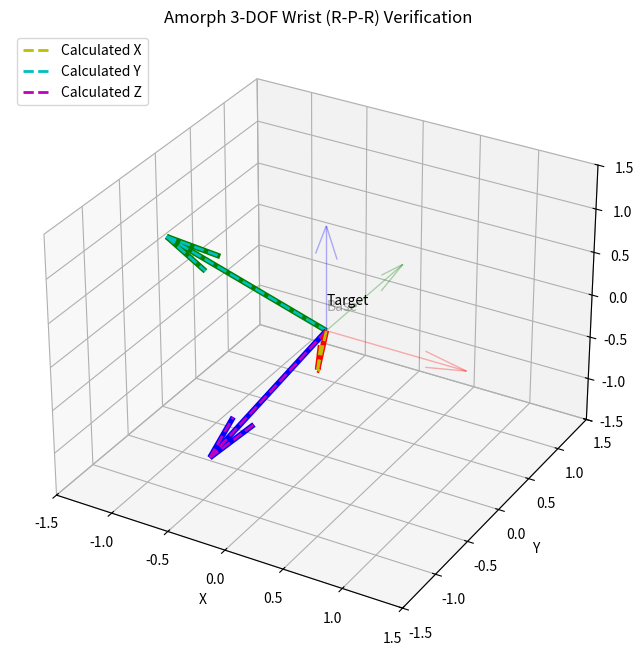

Source code (Python):
import numpy as np
import matplotlib.pyplot as plt
from scipy.spatial.transform import Rotation as R
import math

def rpr_fk(theta4, theta5, theta6):
    """
    后三轴(Roll-Pitch-Roll) 正向运动学
    对应内旋: 绕X轴转theta4, 绕新Y轴转theta5, 绕最新X轴转theta6
    """
    R4 = R.from_euler('x', theta4, degrees=False).as_matrix()
    R5 = R.from_euler('y', theta5, degrees=False).as_matrix()
    R6 = R.from_euler('x', theta6, degrees=False).as_matrix()
    
    return R4 @ R5 @ R6

def rpr_ik(R_target):
    """
    后三轴(Roll-Pitch-Roll) 逆向运动学求封闭解
    R_target 为给定的四元数目标计算出的 3x3 旋转矩阵
    """
    r11, r12, r13 = R_target[0, 0], R_target[0, 1], R_target[0, 2]
    r21, r22, r23 = R_target[1, 0], R_target[1, 1], R_target[1, 2]
    r31, r32, r33 = R_target[2, 0], R_target[2, 1], R_target[2, 2]
    
    # Pitch是由r11=cos(theta5)独立决定的，取一个正解一个负解
    # 为了避免浮点数精度超界溢出
    c5 = np.clip(r11, -1.0, 1.0)
    theta5_sol1 = math.acos(c5)
    theta5_sol2 = -math.acos(c5)
    
    # 检查是否处于万向节死锁(Gimbal Lock)的情况, 即Pitch刚好是0度或180度
    if abs(np.sin(theta5_sol1)) < 1e-6:
        # 当sin(theta5) == 0 时, Roll 1 和 Roll 2在同一根轴上，存在无限解
        # 此处我们强行固定 theta4 为 0，把所有的偏差交给最后一个 Roll (theta6) 计算
        theta4_sol1 = 0.0
        theta4_sol2 = 0.0
        
        # 通过代数展开，此时: r22 = cos(t4 +- t6), r32 = sin(t4 +- t6)
        if c5 > 0: # theta5 是 0
            theta6_sol1 = math.atan2(r32, r22)
            theta6_sol2 = math.atan2(r32, r22)
        else:      # theta5 是 180 (Pi)
            theta6_sol1 = -math.atan2(r32, r22)
            theta6_sol2 = -math.atan2(r32, r22)
            
    else:
        # 正常状态，非奇点。根据矩阵代数：
        # r21 = sin(t4)*sin(t5)
        # r31 = -cos(t4)*sin(t5)
        # r12 = sin(t5)*sin(t6)
        # r13 = sin(t5)*cos(t6)
        
        # 解组 1
        s5_1 = math.sin(theta5_sol1)
        theta4_sol1 = math.atan2(r21, -r31) if s5_1 > 0 else math.atan2(-r21, r31)
        theta6_sol1 = math.atan2(r12, r13) if s5_1 > 0 else math.atan2(-r12, -r13)
        
        # 解组 2
        s5_2 = math.sin(theta5_sol2)
        theta4_sol2 = math.atan2(r21, -r31) if s5_2 > 0 else math.atan2(-r21, r31)
        theta6_sol2 = math.atan2(r12, r13) if s5_2 > 0 else math.atan2(-r12, -r13)

    return (theta4_sol1, theta5_sol1, theta6_sol1), (theta4_sol2, theta5_sol2, theta6_sol2)

def draw_frame(ax, T, R, length=1.0, lw=2, alpha=1.0, name=''):
    """在3D空间绘制一个局部坐标系"""
    origins = np.array([T, T, T])
    # 提取XYZ这三个方向的单位向量并乘以长度
    dirs = R @ np.eye(3) * length
    
    # 绘制箭头: X是红，Y是绿，Z是蓝
    ax.quiver(T[0], T[1], T[2], dirs[0, 0], dirs[1, 0], dirs[2, 0], color='r', linewidth=lw, alpha=alpha)
    ax.quiver(T[0], T[1], T[2], dirs[0, 1], dirs[1, 1], dirs[2, 1], color='g', linewidth=lw, alpha=alpha)
    ax.quiver(T[0], T[1], T[2], dirs[0, 2], dirs[1, 2], dirs[2, 2], color='b', linewidth=lw, alpha=alpha)
    if name:
        ax.text(T[0], T[1], T[2] + length*0.2, name, color='black', alpha=alpha)

def main():
    np.set_printoptions(precision=4, suppress=True)

    # 1. 随机生成一个目标的末端朝向，以四元数或欧拉角的方式均可
    # 为测试丰富性，这里直接生成一组随机的欧拉角转化为目标姿态
    target_orient = R.random()
    R_target = target_orient.as_matrix()
    target_quat = target_orient.as_quat() # x, y, z, w
    
    print("\n==============================")
    print("目标末端四元数 [x, y, z, w]:", [round(q, 4) for q in target_quat])
    print("目标旋转矩阵:\n", R_target)
    
    # 2. 调用IK解析求得三种角度
    sol1, sol2 = rpr_ik(R_target)
    print("\n------------------------------")
    print(f"求得解组 1: Roll={math.degrees(sol1[0]):.2f}°, Pitch={math.degrees(sol1[1]):.2f}°, Roll2={math.degrees(sol1[2]):.2f}°")
    print(f"求得解组 2: Roll={math.degrees(sol2[0]):.2f}°, Pitch={math.degrees(sol2[1]):.2f}°, Roll2={math.degrees(sol2[2]):.2f}°")
    
    # 3. 把解带回FK验证是否能复现那个姿态
    R_calc1 = rpr_fk(*sol1)
    R_calc2 = rpr_fk(*sol2)
    err1 = np.linalg.norm(R_target - R_calc1)
    err2 = np.linalg.norm(R_target - R_calc2)
    print("\n------------------------------")
    print(f"解1 代回正运动学运算，复现矩阵残差: {err1:.2e}")
    print(f"解2 代回正运动学运算，复现矩阵残差: {err2:.2e}")
    
    if err1 < 1e-6 and err2 < 1e-6:
        print("\n验证成功! FK完全复现该目标姿态！(测试完美通过)")
    else:
        print("\n验证失败! 计算出偏差较大!")
        return

    # 4. 可视化
    fig = plt.figure(figsize=(10, 8))
    ax = fig.add_subplot(111, projection='3d')
    base_pos = np.zeros(3)

    # 绘制基础坐标系(半透明)
    draw_frame(ax, base_pos, np.eye(3), length=1.2, lw=1, alpha=0.3, name="Base")
    
    # 绘制目标坐标系(加粗实线)
    draw_frame(ax, base_pos, R_target, length=1.5, lw=4, alpha=1.0, name="Target")
    
    # 绘制复现出来的坐标系(用黄色虚线表示X，青色虚线Y，紫色虚线Z覆盖)
    dirs = R_calc1 @ np.eye(3) * 1.5
    ax.quiver(0,0,0, dirs[0,0], dirs[1,0], dirs[2,0], color='y', linestyle='dashed', linewidth=2, label="Calculated X")
    ax.quiver(0,0,0, dirs[0,1], dirs[1,1], dirs[2,1], color='c', linestyle='dashed', linewidth=2, label="Calculated Y")
    ax.quiver(0,0,0, dirs[0,2], dirs[1,2], dirs[2,2], color='m', linestyle='dashed', linewidth=2, label="Calculated Z")

    ax.set_xlim([-1.5, 1.5])
    ax.set_ylim([-1.5, 1.5])
    ax.set_zlim([-1.5, 1.5])
    ax.set_xlabel('X')
    ax.set_ylabel('Y')
    ax.set_zlabel('Z')
    ax.set_title("Amorph 3-DOF Wrist (R-P-R) Verification")
    ax.legend(loc='upper left')
    
    plt.show()

if __name__ == "__main__":
    main()
